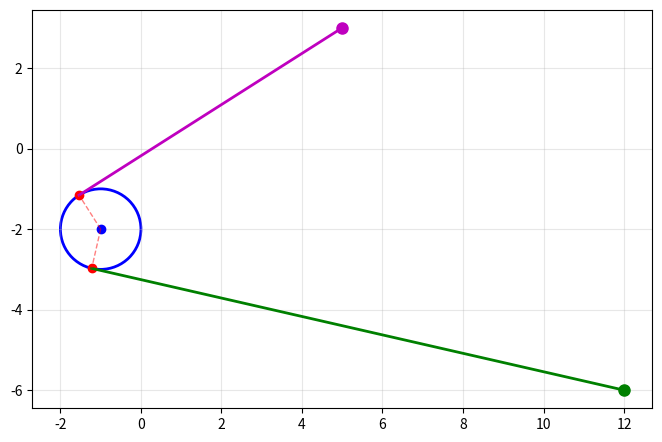

Reproduce this figure in Python.
import math
import random
import matplotlib.pyplot as plt
from matplotlib.patches import Circle


def get_tangent_points(P, O, R) -> tuple:
    dx = P[0] - O[0]
    dy = P[1] - O[1]
    d = math.hypot(dx, dy)
    
    if d < R:
        return []
    
    if abs(d - R) < 1e-10:
        return [(P[0], P[1]), (P[0], P[1])]
    
    ang = math.atan2(dy, dx)
    beta = math.acos(R / d)
    a1 = ang + beta
    a2 = ang - beta
    
    T1 = (O[0] + R * math.cos(a1), O[1] + R * math.sin(a1))
    T2 = (O[0] + R * math.cos(a2), O[1] + R * math.sin(a2))
    
    return T1, T2


def segments_intersect(seg1, seg2):
    """
    Проверяет, пересекаются ли два отрезка.
    
    Параметры:
    seg1, seg2 - кортежи из двух точек ((x1,y1), (x2,y2))
    
    Возвращает:
    True - если отрезки пересекаются (включая концы)
    False - если не пересекаются
    """
    (A, B) = seg1
    (C, D) = seg2
    
    def cross(o, a, b):
        return (a[0]-o[0])*(b[1]-o[1]) - (a[1]-o[1])*(b[0]-o[0])
    
    # Проверка на вырожденные отрезки (точки)
    if A == B or C == D:
        return False
    
    # Вычисляем ориентации
    c1 = cross(A, B, C)
    c2 = cross(A, B, D)
    c3 = cross(C, D, A)
    c4 = cross(C, D, B)
    
    # Общий случай: отрезки пересекаются
    if (c1 * c2 < 0) and (c3 * c4 < 0):
        return True
    
    # Проверка особых случаев (когда точка лежит на отрезке)
    def on_segment(p, q, r):
        """Проверяет, лежит ли точка q на отрезке pr"""
        return (min(p[0], r[0]) <= q[0] <= max(p[0], r[0]) and
                min(p[1], r[1]) <= q[1] <= max(p[1], r[1]))
    
    # Точка C лежит на отрезке AB
    if c1 == 0 and on_segment(A, C, B):
        return True
    # Точка D лежит на отрезке AB
    if c2 == 0 and on_segment(A, D, B):
        return True
    # Точка A лежит на отрезке CD
    if c3 == 0 and on_segment(C, A, D):
        return True
    # Точка B лежит на отрезке CD
    if c4 == 0 and on_segment(C, B, D):
        return True
    
    return False


def distance(p1, p2):
    return math.hypot(p2[0] - p1[0], p2[1] - p1[1])


def find_best_tangents(A, B, O, R):

    # Точки касания
    AT1, AT2 = get_tangent_points(A, O, R)
    BT1, BT2 = get_tangent_points(B, O, R)

    ATBT = None
    if segments_intersect((AT1, AT2), (BT1, BT2)):
        if segments_intersect((A, AT1), (B, BT1)):
            ATBT = AT2, BT2
        elif segments_intersect((A, AT1), (B, BT2)):
            ATBT = AT2, BT1
        elif segments_intersect((A, AT2), (B, BT1)):
            ATBT = AT1, BT2
        else:
            ATBT = AT1, BT1
    else:
        if distance(AT1, BT1) < distance(AT1, BT2):
            if distance(AT1, BT1) > distance(AT2, BT2):
                ATBT = AT1, BT1
            else:
                ATBT = AT2, BT2
        else:
            if distance(AT1, BT2) > distance(AT2, BT1):
                ATBT = AT1, BT2
            else:
                ATBT = AT2, BT1
    return ATBT

def generate_random_scenario():
    O = (random.randint(-5, 5), random.randint(-5, 5))
    R = random.randint(1, 4)
    def outside():
        while True:
            x = random.randint(-12, 12)
            y = random.randint(-12, 12)
            if math.hypot(x - O[0], y - O[1]) > R + 0.5:
                return (x, y)
    return outside(), outside(), O, R

def visualize(A, B, O, R, TA, TB, filename="tangents.png"):
    fig, ax = plt.subplots(figsize=(8, 8))
    circle = Circle(O, R, fill=False, color='blue', lw=2)
    ax.add_patch(circle)
    ax.plot(*O, 'bo', markersize=6)
    ax.plot(*A, 'go', markersize=8)
    ax.plot(*B, 'mo', markersize=8)
    ax.plot(*TA, 'ro', markersize=6)
    ax.plot(*TB, 'ro', markersize=6)
    ax.plot([A[0], TA[0]], [A[1], TA[1]], 'g-', lw=2)
    ax.plot([B[0], TB[0]], [B[1], TB[1]], 'm-', lw=2)
    ax.plot([O[0], TA[0]], [O[1], TA[1]], 'r--', lw=1, alpha=0.5)
    ax.plot([O[0], TB[0]], [O[1], TB[1]], 'r--', lw=1, alpha=0.5)
    ax.set_aspect('equal')
    ax.grid(True, alpha=0.3)
    plt.savefig(filename, dpi=150, bbox_inches='tight')
    plt.close()

def main():
    A, B, O, R = generate_random_scenario()
    # A, B, O, R = (-10, -8), (-4, 12), (-4, 1), 3
    print(A, B, O, R)
    res = find_best_tangents(A, B, O, R)
    if res:
        visualize(A, B, O, R, res[0], res[1])

if __name__ == "__main__":
    main()
